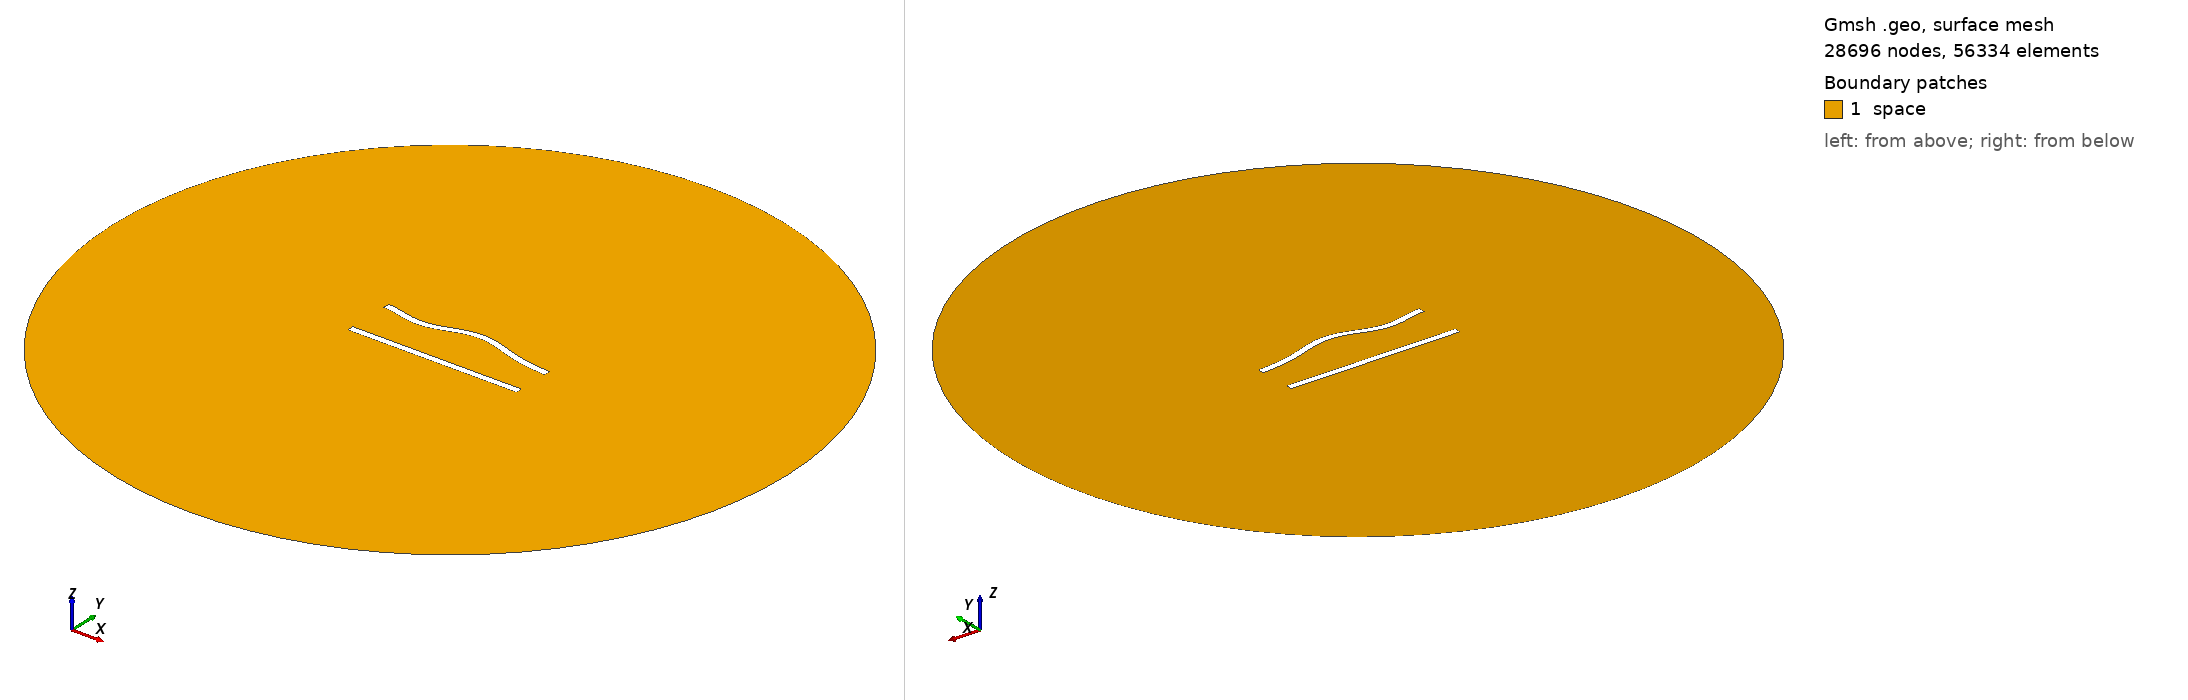

Gmsh geometry script, surface-meshed: 28696 nodes, 56334 surface elements. Boundary patches (legend numbers): 1 space. Left view from above one corner, right view from below the opposite corner. Legend entries are the model's physical surfaces. The drawing asked Gmsh for element sizes between 1% and 20% of the model's largest extent; the script's own settings can give other sizes.

=== 262.geo (drawn) ===
//---------------------------------------
// Geometry kernel
//---------------------------------------

SetFactory("OpenCASCADE");



//---------------------------------------
// Parameters of the geometry
//---------------------------------------

// Overetch of the upper plate
overetch = 0.0;

// Distance between the plates
distance = 27.5;

// Discretization over the x axis (for the deformation)
nx = 50; 

// Length of the plate
L = 100 - overetch; 

// Number of modes
n = 4; 

// 1st mode coefficient
coeff(1) = -1.5;
beta(1) = 0.596864 * 3.1415926535 / L;

// 2nd mode coefficient
coeff(2) = 1.5;
beta(2) = 1.49418 * 3.1415926535 / L;

// 3rd mode coefficient
coeff(3) = -1.5;
beta(3) = 2.50025 * 3.1415926535 / L;

// 4th mode coefficient
coeff(4) = -1.5;
beta(4) = 3.49999 * 3.1415926535 / L;



//---------------------------------------
// Upper plate (deformed rectangle)
//---------------------------------------

// Coordiantes of the upper plate
xmin = -50;
xmax = 50 - overetch;

// Height of the upper plate
yheight = 4 - 2 * overetch;

// Indexes of the points
UpperID[] = {};
LowerID[] = {};
LeftID[] = {};
RightID[] = {};

// Point index
p = 1;

// Horizontal edges
For i In {1:nx}
    x = xmin + (i-1)*(xmax - xmin)/(nx-1);

    y_bottom = distance / 2 + overetch;
    For j In {1:n}
        C = (Cosh(beta(j)*L) + Cos(beta(j)*L)) / (Sinh(beta(j)*L) + Sin(beta(j)*L));
        y_bottom  = y_bottom + coeff(j) * (Cosh(beta(j)*(x+50)) - Cos(beta(j)*(x+50)) - C * (Sinh(beta(j)*(x+50)) - Sin(beta(j)*(x+50))));
    EndFor

    y_top = y_bottom + yheight;

    Point(p) = {x, y_top, 0, 1.0};
    UpperID[i] = p;
    p = p + 1;

    Point(p) = {x, y_bottom, 0, 1.0};
    LowerID[i] = p;
    p = p + 1;
EndFor

// Create point lists
UpperPts[] = {}; LowerPts[] = {};
For i In {1:nx}
  UpperPts[] += {UpperID[i]};
  LowerPts[] += {LowerID[i]};
EndFor

// Build splines
Spline(1) = {UpperPts[]};
Spline(2) = {LowerPts[]};
Line(3) = {LowerPts[nx-1], UpperPts[nx-1]};
Line(4) = {LowerPts[0], UpperPts[0]};

// Build the plane surface
Curve Loop(1) = {2, 3, -1, -4};
Plane Surface(1) = {1};



//---------------------------------------
// Lower plate (rectangle)
//---------------------------------------

// Vertices
Point(1001) = {-50, -distance/2, 0, 1.0};
Point(1002) = { 50, -distance/2, 0, 1.0};
Point(1003) = { 50,  -distance/2 + 4, 0, 1.0};
Point(1004) = {-50,  -distance/2 + 4, 0, 1.0};

// Edges
Line(5) = {1001, 1002};
Line(6) = {1002, 1003};
Line(7) = {1003, 1004};
Line(8) = {1004, 1001};

// Plane surface
Line Loop(2) = {5, 6, 7, 8};
Plane Surface(2) = {2}; 



//---------------------------------------
// Outer (fictious) boundary
//---------------------------------------

// Points
Point(1005) = {0, 0, 0};       // Center
Point(1006) = {200, 0, 0};     // Start point
Point(1007) = {0, 200, 0};     // 90 degrees
Point(1008) = {-200, 0, 0};    // 180 degrees
Point(1009) = {0, -200, 0};    // 270 degrees

// Circle arcs (each needs start, center, end)
Circle(9) = {1006, 1005, 1007};
Circle(10) = {1007, 1005, 1008};
Circle(11) = {1008, 1005, 1009};
Circle(12) = {1009, 1005, 1006};

// Plane surface for the entire domain
Curve Loop(3) = {9, 10, 11, 12};
Surface(3) = {3};

// Subtract the plates from the whole domain to obtain the actual domain where we want to solve the equations
BooleanDifference{ Surface{3}; Delete; }{ Surface{1}; Surface{2}; Delete; }




//---------------------------------------
// Transfinite Lines/Curves
//---------------------------------------

// Set the number of points on the boundaries
r = 6;
d = 0.15;

// Plates
Transfinite Curve {1} = 50*r/4 Using Progression 1;
Transfinite Line {2} = 50*r Using Progression 1;
Transfinite Curve {3, 4} = 2*r Using Progression 1+d;
Transfinite Line {5} = 50*r/4 Using Progression 1;
Transfinite Line {7} = 50*r Using Progression 1;
Transfinite Line {6} = 2*r Using Progression 1-d;
Transfinite Line {8} = 2*r Using Progression 1+d;

// Outer boundary
Transfinite Line {9, 10, 11, 12} = 20 Using Progression 1;



//---------------------------------------
// Physical groups
//---------------------------------------                

// Physical curves (boundaries)
Physical Line("force_segment", 10) = {2};
Physical Line("upper_plate", 11) = {1, 3, 4};
Physical Line("lower_plate", 12) = {5, 6, 7, 8};
Physical Line("boundary", 20) = {9, 10, 11, 12};

// Physical Surfaces
Physical Surface("space", 30) = {3};



//---------------------------------------
// 6. Generate the Mesh
//---------------------------------------

// 2D mesh generation
Mesh 2;
